Run: headless pygame with SDL's dummy video driver; simulated clock (each Clock.tick advances the game by its frame time, no real sleeping); random seed 0; keys injected as events and as key.get_pressed() state; no mouse input.
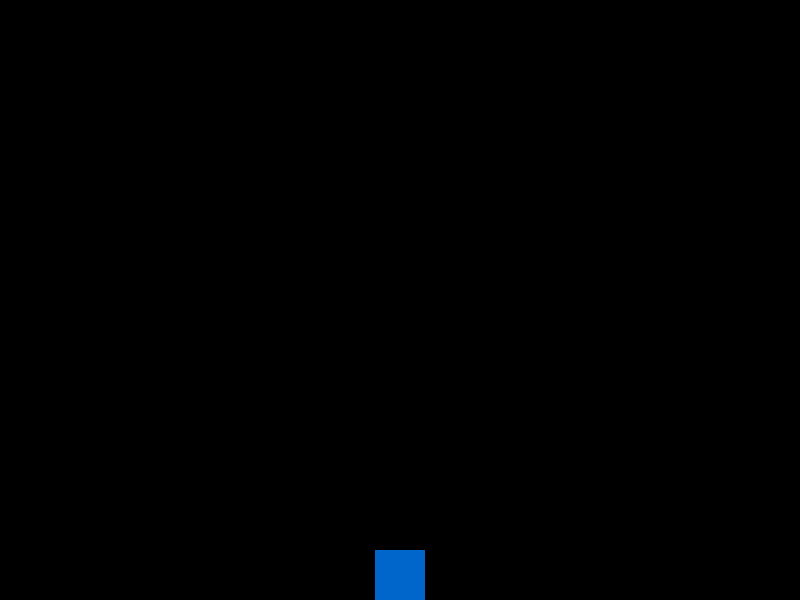
Frame 1 of 4 · flips 1–60 · no input
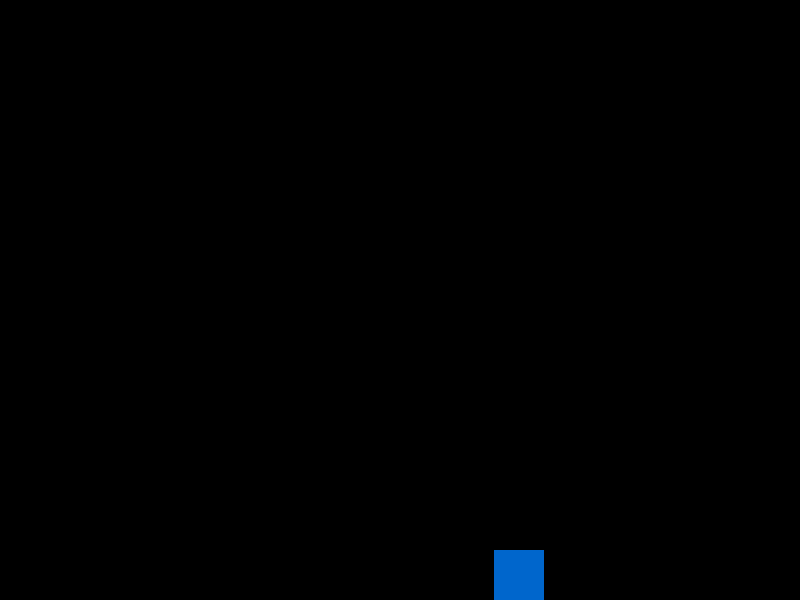
Frame 2 of 4 · flips 61–180 · tapped SPACE, RETURN · held RIGHT (→), D
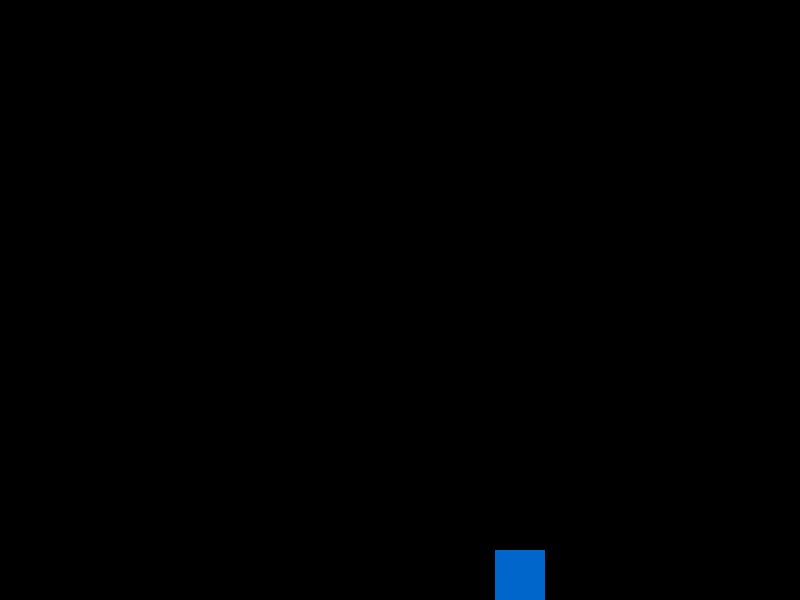
Frame 3 of 4 · flips 181–300 · held DOWN (↓), S
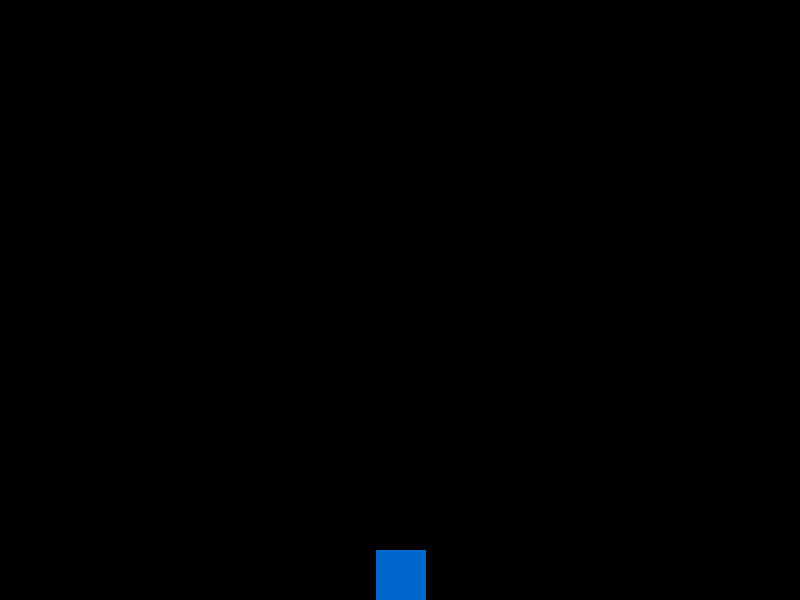
Frame 4 of 4 · flips 301–420 · held LEFT (←), A, UP (↑), W

The pygame program that drew these frames:

import pygame

pygame.init()

screen = pygame.display.set_mode((800, 600))
player_x = 375
player_y = 550

running = True
while running:
    for event in pygame.event.get():
        if event.type == pygame.QUIT:
            running = False
    screen.fill((0, 0, 0))
    pygame.draw.rect(screen, (0,102,204), (player_x,player_y,50,50))

    keys = pygame.key.get_pressed()

    if keys[pygame.K_a]:
        if player_x == 0:
            player_x = 0
        else:
            player_x -= 1
    if keys[pygame.K_d]:
        if player_x == 750:
            player_x = 750
        else:
            player_x += 1

    pygame.display.flip()

pygame.quit()
